Run: headless pygame with SDL's dummy video driver; simulated clock (each Clock.tick advances the game by its frame time, no real sleeping); random seed 0; keys injected as events and as key.get_pressed() state; no mouse input.
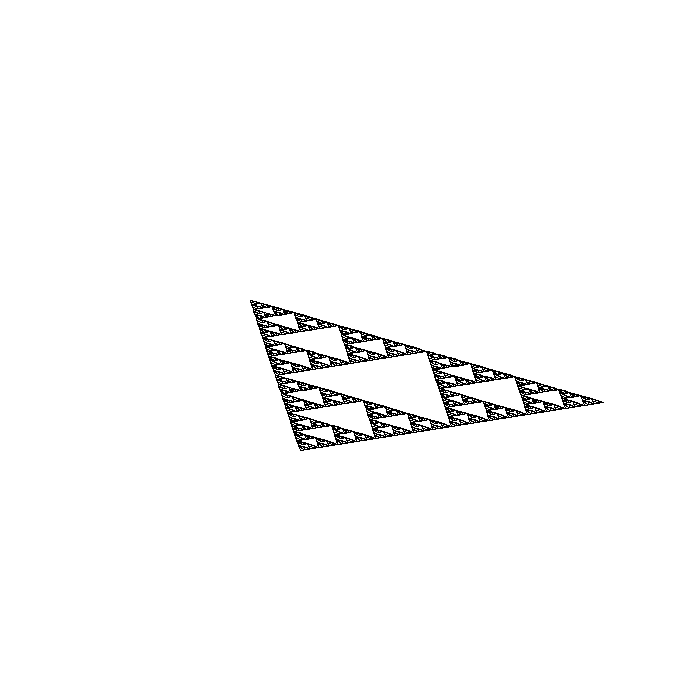
Frame 1 of 4 · flips 1–60 · no input
Frame 2 of 4 · flips 61–180 · tapped SPACE, RETURN · held RIGHT (→), D · screen unchanged from frame 1, image omitted
Frame 3 of 4 · flips 181–300 · held DOWN (↓), S · screen unchanged from frame 2, image omitted
Frame 4 of 4 · flips 301–420 · held LEFT (←), A, UP (↑), W · screen unchanged from frame 3, image omitted

The pygame program that drew these frames:

import math
import random
import pygame
from pygame import gfxdraw

pygame.init()
SIZE = 700

def lnFact(n, counter = 0):
    if counter > 0:
        if n < 0:
            print("Value given is less than 0, calculating for absolute value:")
            n -= 1
        if n == 0: return 1
        if n == 1: return 1
        return n * lnFact(n-1, counter + 1)
    return math.log(lnFact(n, counter + 1), math.e)

def ex233(n):
    if n<=0: return
    print(n)
    ex233(n-2)
    ex233(n-3)
    print(n)

def ex234(n):
    if n<=0: return " "
    return ex234(n-3) + str(n) + ex234(n-2) + str(n)

def mystery(a, b):
    if b == 0:
        return 1
    if b % 2 == 0:
        return mystery(a+a, b//2)
    return mystery(a+a, b//2) * a

def t1(n):
    if n != 1 and n % 2 != 0:
        print("n not divisible by 2 fully, returning...")
        return
    if n == 1: return 1
    return t1(n//2) + 1
def t2(n):
    if n != 1 and n % 2 != 0:
        print("n not divisible by 2 fully, returning...")
        return
    if n == 1: return 1
    return 2 * t2(n//2) + 1
def t3(n):
    if n != 1 and n % 2 != 0:
        print("n not divisible by 2 fully, returning...")
        return
    if n == 1: return 1
    return 2 * t3(n//2) + n
def t4(n):
    if n != 1 and n % 2 != 0:
        print("n not divisible by 2 fully, returning...")
        return
    if n == 1: return 1
    return 4 * t4(n//2) + 3

def draw (n, size, x, y):
    if n == 0: return
    x0 = x - size/2.0
    x1 = x + size/2.0
    y0 = y - size/2.0
    y1 = y + size/2.0
    pygame.draw.line(win, (0, 0, 0), (x0, y), (x1, y))
    pygame.draw.line(win, (0, 0, 0), (x0, y0), (x0, y1))
    pygame.draw.line(win, (0, 0, 0), (x1, y0), (x1, y1))
    draw(n - 1, size / 2.0, x0, y0)
    draw(n - 1, size / 2.0, x0, y1)
    draw(n - 1, size / 2.0, x1, y0)
    draw(n - 1, size / 2.0, x1, y1)
def htree(n):
    draw(n, SIZE/2, SIZE/2, SIZE/2)

def sierpinski(n, c1 = [SIZE / 4, SIZE - SIZE / 4], c2 = [SIZE - SIZE / 4, SIZE - SIZE / 4], c3 = [SIZE / 2, SIZE - SIZE / 4 - SIZE * math.sqrt(3) / 4]):
    if n <= 0: return
    x1 = c1[0]
    y1 = c1[1]
    x2 = c2[0]
    y2 = c2[1]
    x3 = c3[0]
    y3 = c3[1]
    c = []
    c.append([(x3 + x1) / 2, (y1 + y3) / 2])
    c.append([(x2 + x1) / 2, (y2 + y1) / 2])
    c.append([(x2 + x3) / 2, (y2 + y3) / 2])
    pygame.draw.line(win, (0, 0, 0), c1, c2)
    pygame.draw.line(win, (0, 0, 0), c1, c3)
    pygame.draw.line(win, (0, 0, 0), c2, c3)
    sierpinski(n - 1, c1, c[1], c[0])
    sierpinski(n - 1, c[1], c2, c[2])
    sierpinski(n - 1, c[0], c[2], c3)

def sierpinskidot(n, x = 0.0, y = 0.0):
    cx = [SIZE/4, SIZE-SIZE/4, SIZE/2]
    cy = [SIZE-SIZE/4, SIZE-SIZE/4, SIZE-SIZE/4-SIZE*math.sqrt(3)/4]
    for i in range(n):
        r = random.randint(0, 2)
        x = (x + cx[r]) / 2
        y = (y + cy[r]) / 2
        gfxdraw.pixel(win, int(x), int(y), (0, 0, 0))
    pygame.display.update()

def fern(n, x = 0.0, y = 0.0):
    for i in range(n):
        r = random.randint(1, 100)
        if r == 1:
            x = 0.5*SIZE
            y = 0.16*y
        elif r <= 86:
            x = 0.85*x + 0.04*y + 0.075*SIZE
            y = -0.04*x + 0.85*y + 0.180*SIZE
        elif r <= 93:
            x = 0.2*x - 0.26*y + 0.4*SIZE
            y = 0.23*x + 0.22*y + 0.045*SIZE
        elif r <= 100:
            x = -0.15*x + 0.28*y + 0.575*SIZE
            y = 0.26*x + 0.24*y + 0.086*SIZE
        gfxdraw.pixel(win, int(x), int(y), (0, 0, 0))
    pygame.display.update()

def squarerek(n, c = [SIZE/2, SIZE/2], width = SIZE/2):
    if n <= 0: return
    c0 = [c[0] - width/2, c[1] + width/2]
    c1 = [c[0] - width/2, c[1] - width/2]
    c2 = [c[0] + width/2, c[1] - width/2]
    c3 = [c[0] + width/2, c[1] + width/2]
    pygame.draw.rect(win, (0, 0, 0), (c1[0], c1[1], width, width))
    squarerek(n - 1, c0, width / 2)
    squarerek(n - 1, c1, width / 2)
    squarerek(n - 1, c2, width / 2)
    squarerek(n - 1, c3, width / 2)

if __name__ == '__main__':
    win = pygame.display.set_mode((SIZE, SIZE))
    pygame.display.set_caption("Rekursion")
    clock = pygame.time.Clock()
    pygame.draw.rect(win, (255,255,255), (0, 0, SIZE, SIZE))

    run = True
    while run:
        for event in pygame.event.get():
            # Closes window if x is pressed
            if event.type == pygame.QUIT:
                run = False
        sierpinski(7, [300, 450], [250, 300], [603, 402])
        #sierpinskidot(100)
        #fern(10000)
        #squarerek(9)
        #htree(5)
        pygame.display.update()

    #print(lnFact(100))
    #ex233(6)
    #print(ex234(6))
    #print(mystery(2, 25))
    #print(t1(8), t2(8), t3(8), t4(8))

    pygame.quit()
